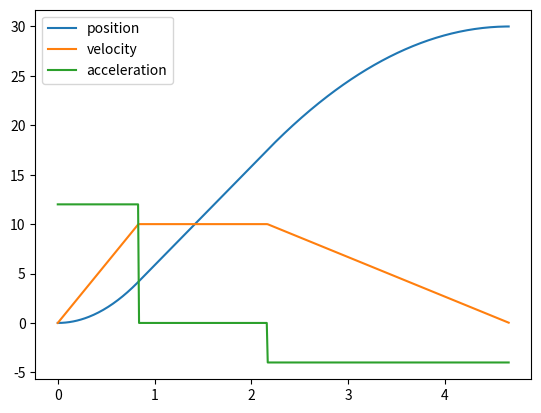

This figure's Python source:
import matplotlib.pyplot as plt 
from math import fabs
from math import sqrt
import numpy as np

max_accel = 12
max_decel = 4
max_vel = 10
targetPosition = 30


def signum(x):
    if x > 0:
        return 1
    elif x < 0:
        return -1
    else:
        return 0

class motionState:
    def __init__(self, x, v, a):
        '''
        position, velocity, and acceleration at a given time step
        '''
        self.x = x
        self.v = v
        self.a = a
    def __str__(self) -> str:
        return "x: " + str(self.x) + " v: " + str(self.v) + " a: " + str(self.a)

class asymmetricalProfile:
    def __init__(self, max_accel, max_decel, max_vel, targetPosition):
        self.max_accel = max_accel
        self.max_decel = max_decel
        self.max_vel = max_vel
        self.targetPosition = targetPosition
        self.motionState = motionState(0, 0, 0)
        self.dt1 = None 
        self.dt2 = None
        self.dt3 = None
        self.profileDuration = None
        self.calculate()
    def calculate(self):
        '''
        Calculate the motion profile for the robot
        '''
        self.dt1 = fabs(self.max_vel) / fabs(self.max_accel)
        self.dt3 = fabs(self.max_vel) / fabs(self.max_decel)
        averageDt = (self.dt1 + self.dt3) / 2
        self.dt2 = fabs(self.targetPosition)/fabs(self.max_vel) - averageDt
        if (self.dt2 < 0):
            self.dt2 = 0
            
            if (fabs(self.max_accel) > fabs(self.max_decel)):
                self.max_accel = fabs(self.max_decel)
            else:
                self.max_decel = fabs(self.max_accel)

            self.dt1 = sqrt(fabs(self.targetPosition)/fabs(self.max_accel))
            self.dt3 = sqrt(fabs(self.targetPosition)/fabs(self.max_decel))

        self.profileDuration = self.dt1 + self.dt2 + self.dt3
    def getState(self, seconds):
        '''
        Get the state of the robot at a given time
        '''
        accel = 0
        velocity = 0
        position = 0

        if seconds <= self.dt1:
            # accel 
            accel = fabs(self.max_accel)
            velocity = seconds * accel  
            position = 0.5 * accel * seconds**2
        elif seconds <= self.dt1 + self.dt2:
            # cruise 
            accel = 0
            velocity = self.getState(self.dt1).v
            position = self.getState(self.dt1).x + self.max_vel * (seconds - self.dt1)
        elif seconds <= self.dt1 + self.dt2 + self.dt3:
            # decel 
            accel = fabs(self.max_decel)
            coastVelocity = self.getState(self.dt1).v
            velocity = coastVelocity - (seconds - self.dt1 - self.dt2) * accel
            endOfdt2 = self.dt1 + self.dt2
            endofdt2Pos = self.getState(endOfdt2).x
            position = endofdt2Pos + coastVelocity * (seconds - endOfdt2) - 0.5 * accel * (seconds - endOfdt2)**2
            accel = -accel
        else:
            # done 
            accel = 0
            velocity = 0
            position = self.targetPosition
        return motionState(position, velocity, accel)


profile = asymmetricalProfile(max_accel, max_decel, max_vel, targetPosition)

# graph the profile 
time = np.arange(0, profile.profileDuration, 0.01)
states = np.array([profile.getState(t) for t in time])

positions = [state.x for state in states]
velocities = [state.v for state in states]
accelerations = [state.a for state in states]


print("dt1: " + str(profile.dt1))
print("dt2: " + str(profile.dt2))
print("dt3: " + str(profile.dt3))
print("profile duration (s): " + str(profile.profileDuration))
plt.plot(time, positions, label="position")
plt.plot(time, velocities, label="velocity")
plt.plot(time, accelerations, label="acceleration")
plt.legend()
plt.show()
